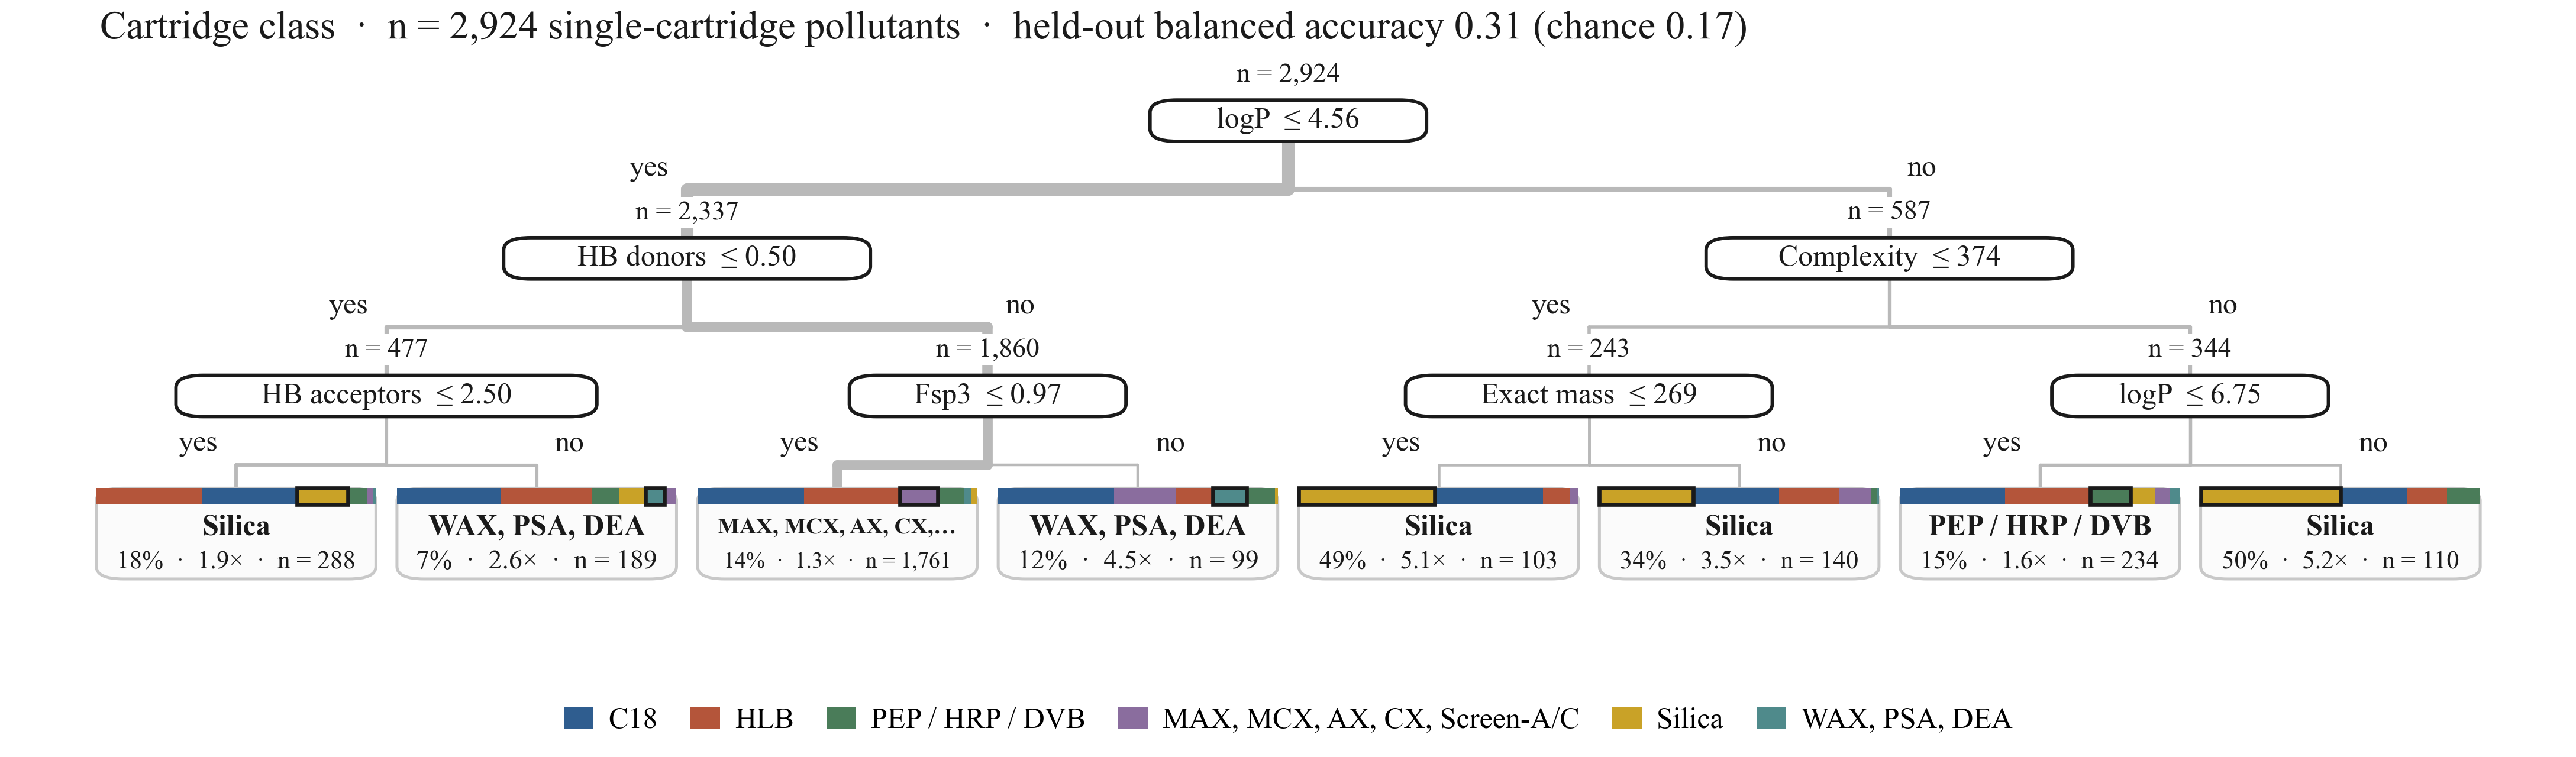

The script that drew this image:
"""
Figure: descriptor-level decision rules for cartridge and elution solvent.

Both panels are shallow CART trees fitted on the 21 molecular descriptors, the
same input the neural generator sees. They are read as an interpretability
device, not as a competing predictor: depth is capped at three so the whole
rule set fits on the page.

The multi-label protocol space has no canonical single target, so each tree is
fitted on the unambiguous subset of the corpus:

  a  pollutants for which the literature reports exactly one cartridge class
     (n = 5,126 before the tail classes are dropped);
  b  pollutants for which the literature reports exactly one elution solvent
     (n = 4,129 before the tail classes are dropped).

Restricting to those subsets removes the arbitrary choice of "which of the
reported cartridges is the right answer" and leaves a well-posed multiclass
problem. Accuracy is reported on a held-out 20% split so the rules can be
judged, but the point of the figure is the rule set, not the score.

    python -m figures.trees.fig_decision_rules
"""

from __future__ import annotations

import os
import sys
from typing import List, Sequence, Tuple

import numpy as np

sys.path.insert(0, os.path.abspath(os.path.join(os.path.dirname(__file__), "..", "..")))

import matplotlib.pyplot as plt  # noqa: E402
from sklearn.metrics import balanced_accuracy_score  # noqa: E402
from sklearn.model_selection import train_test_split  # noqa: E402
from sklearn.tree import DecisionTreeClassifier  # noqa: E402

from figures.style import (  # noqa: E402
    COL2, DESCRIPTOR_LABELS, INK, SPEData, apply_style, save,
    short_cartridge,
)
from figures.trees.render import (  # noqa: E402
    class_legend, draw_tree, export_rules, node_counts,
)

OUT_DIR = os.path.dirname(os.path.abspath(__file__))

ELUTE = 3
MAX_DEPTH = 3
MIN_LEAF = 60
SEED = 42

EXCLUDE_CARTRIDGE = {"Unknown", "Null Cartridge"}
N_CARTRIDGE_CLASSES = 6
N_SOLVENT_CLASSES = 6

# Warm/cool pairs that stay distinguishable in greyscale and for the common
# forms of colour-vision deficiency.
CLASS_COLORS = [
    "#2f5d8f", "#b4553a", "#4a7c59", "#8a6d9e", "#c9a227", "#4f8a8b",
    "#7d8a99", "#a4543a",
]


def fit_tree(x: np.ndarray, y: np.ndarray, n_classes: int):
    """Fit a depth-capped CART and score it by balanced accuracy.

    Class weighting is necessary rather than cosmetic: C18 and methanol cover
    roughly a third of their respective subsets, and an unweighted depth-3 tree
    spends all of its splits separating the two largest classes. Balanced
    accuracy (mean per-class recall) is the matching metric, with 1/K as the
    chance level.
    """
    x_tr, x_te, y_tr, y_te = train_test_split(
        x, y, test_size=0.2, random_state=SEED, stratify=y)
    tree = DecisionTreeClassifier(
        max_depth=MAX_DEPTH, min_samples_leaf=MIN_LEAF,
        class_weight="balanced", random_state=SEED,
    )
    tree.fit(x_tr, y_tr)
    score = float(balanced_accuracy_score(y_te, tree.predict(x_te)))
    return tree, score, 1.0 / n_classes, node_counts(tree, x, y, n_classes)


def single_cartridge_task(data: SPEData):
    single = data.y_cartridge.sum(axis=1) == 1
    label_idx = np.argmax(data.y_cartridge, axis=1)

    keep_classes: List[int] = []
    for ci, name, _ in data.top_cartridges(N_CARTRIDGE_CLASSES + len(EXCLUDE_CARTRIDGE)):
        if name in EXCLUDE_CARTRIDGE:
            continue
        keep_classes.append(ci)
        if len(keep_classes) >= N_CARTRIDGE_CLASSES:
            break

    mask = single & np.isin(label_idx, keep_classes)
    remap = {ci: k for k, ci in enumerate(keep_classes)}
    y = np.array([remap[i] for i in label_idx[mask]])
    names = [short_cartridge(data.cartridge_cols[ci]) for ci in keep_classes]
    return data.raw.to_numpy()[mask], y, names


def single_solvent_task(data: SPEData):
    present = data.y_step[:, ELUTE] == 1
    single = present & (data.y_solvent[:, ELUTE, :].sum(axis=1) == 1)
    label_idx = np.argmax(data.y_solvent[:, ELUTE, :], axis=1)

    counts = np.bincount(label_idx[single], minlength=len(data.solvent_vocab))
    keep_classes = [int(i) for i in np.argsort(-counts)[:N_SOLVENT_CLASSES]]

    mask = single & np.isin(label_idx, keep_classes)
    remap = {si: k for k, si in enumerate(keep_classes)}
    y = np.array([remap[i] for i in label_idx[mask]])
    names = [data.solvent_vocab[si] for si in keep_classes]
    return data.raw.to_numpy()[mask], y, names


def main() -> None:
    apply_style()
    data = SPEData(".")
    features = [DESCRIPTOR_LABELS[c] for c in data.descriptor_cols]

    x_car, y_car, car_names = single_cartridge_task(data)
    tree_car, acc_car, base_car, counts_car = fit_tree(x_car, y_car, len(car_names))

    x_sol, y_sol, sol_names = single_solvent_task(data)
    tree_sol, acc_sol, base_sol, counts_sol = fit_tree(x_sol, y_sol, len(sol_names))

    # One tree per figure. Stacked in a single 7.2 x 4.0 in block the pair no
    # longer fits alongside the preceding figure on a page, and the resulting
    # third-of-a-page gap costs the manuscript more than the adjacency is
    # worth; the solvent tree carries the same argument and moves to the
    # Appendix.
    def one(tree, names, counts, title, stem, max_leaf_label=None):
        fig = plt.figure(figsize=(COL2, 2.30))
        ax = fig.add_axes([0.015, 0.145, 0.970, 0.720])
        kwargs = {} if max_leaf_label is None else {
            "max_leaf_label": max_leaf_label}
        draw_tree(ax, tree, features, names, CLASS_COLORS, counts=counts,
                  **kwargs)
        ax.set_title(title, fontsize=8.0, color=INK, pad=5, loc="left",
                     x=0.035)
        class_legend(ax, names, CLASS_COLORS, ncol=6, y=-0.075)
        save(fig, stem, OUT_DIR)

    one(tree_car, car_names, counts_car,
        f"Cartridge class  \u00b7  n = {len(y_car):,} single-cartridge "
        f"pollutants  \u00b7  held-out balanced accuracy {acc_car:.2f} "
        f"(chance {base_car:.2f})",
        "fig_decision_rules")
    one(tree_sol, sol_names, counts_sol,
        f"Elution solvent  \u00b7  n = {len(y_sol):,} single-solvent "
        f"protocols  \u00b7  held-out balanced accuracy {acc_sol:.2f} "
        f"(chance {base_sol:.2f})",
        "fig_decision_rules_solvent", max_leaf_label=20)

    rules = os.path.join(OUT_DIR, "decision_rules.txt")
    with open(rules, "w", encoding="utf-8") as fh:
        fh.write("Cartridge class "
                 f"(n = {len(y_car):,}, balanced accuracy {acc_car:.3f})\n"
                 f"{'=' * 72}\n\n")
        fh.write(export_rules(tree_car, features, car_names, counts_car))
        fh.write("\n\n\nElution solvent "
                 f"(n = {len(y_sol):,}, balanced accuracy {acc_sol:.3f})\n"
                 f"{'=' * 72}\n\n")
        fh.write(export_rules(tree_sol, features, sol_names, counts_sol))
        fh.write("\n")
    print(f"[saved] {rules}")


if __name__ == "__main__":
    main()
